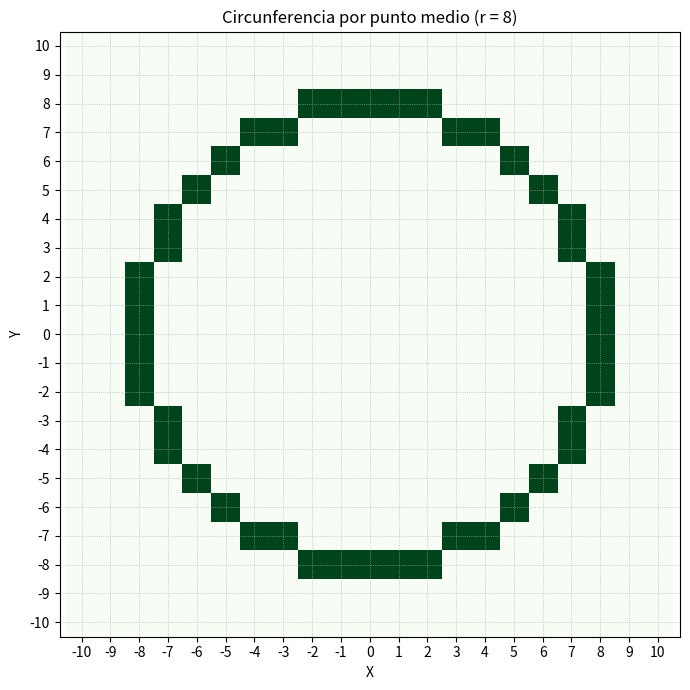

Python code for this plot:
import numpy as np
import matplotlib.pyplot as plt

def circunferencia_punto_medio(radio, buffer, cx=0, cy=0):
    """Calcula una circunferencia con el algoritmo del punto medio."""
    x, y = 0, radio
    p = 1 - radio
    puntos = set()

    while x <= y:
        simetricos = [
            (cx + x, cy + y), (cx - x, cy + y),
            (cx + x, cy - y), (cx - x, cy - y),
            (cx + y, cy + x), (cx - y, cy + x),
            (cx + y, cy - x), (cx - y, cy - x)
        ]
        for px, py in simetricos:
            if 0 <= py < buffer.shape[0] and 0 <= px < buffer.shape[1]:
                buffer[py, px] = 1
                puntos.add((px, py))

        x += 1
        if p < 0:
            p += 2 * x + 1
        else:
            y -= 1
            p += 2 * (x - y) + 1

    return sorted(puntos)

if __name__ == "__main__":
    radio = 8
    # Buffer 21x21 para representar coordenadas de -10 a 10.
    buffer = np.zeros((21, 21), dtype=int)
    puntos = circunferencia_punto_medio(radio, buffer, cx=10, cy=10)

    print("Radio:", radio)
    print("Numero de pixeles encendidos:", len(puntos))
    print("Primeros puntos (coordenadas de la matriz):", puntos[:12])

    plt.figure(figsize=(7, 7))
    plt.imshow(buffer, cmap="Greens", origin="lower",
               extent=(-10.5, 10.5, -10.5, 10.5), vmin=0, vmax=1)
    plt.xticks(range(-10, 11, 1))
    plt.yticks(range(-10, 11, 1))
    plt.grid(True, linestyle=":", linewidth=0.5)
    plt.title("Circunferencia por punto medio (r = 8)")
    plt.xlabel("X")
    plt.ylabel("Y")
    plt.axis("equal")
    plt.tight_layout()
    plt.show()
